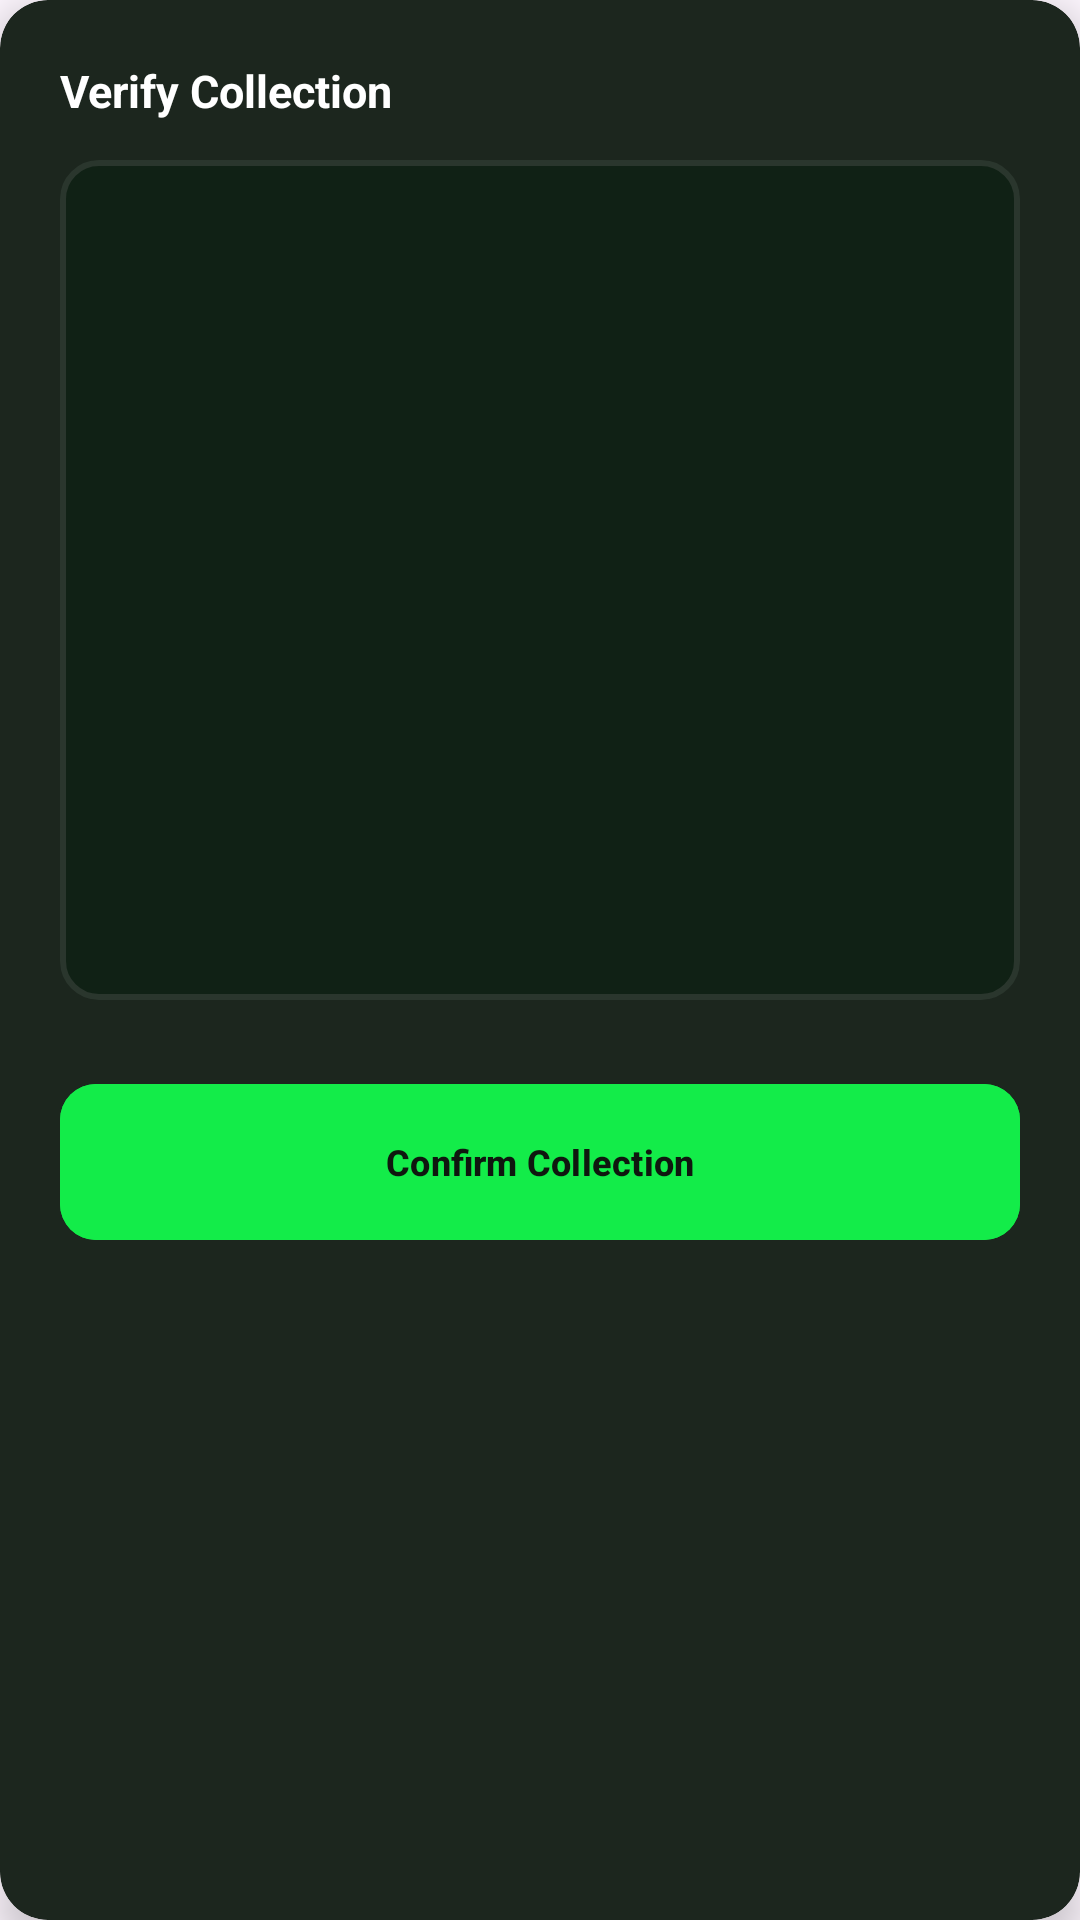

Android layout source for this screen:
<!-- AndroidManifest.xml: application theme Theme.Cleanciti -->
<!-- res/layout/modal_team_action.xml -->
<?xml version="1.0" encoding="utf-8"?>
<androidx.cardview.widget.CardView xmlns:android="http://schemas.android.com/apk/res/android"
    xmlns:app="http://schemas.android.com/apk/res-auto"
    android:layout_width="match_parent"
    android:layout_height="wrap_content"
    android:layout_margin="20dp"
    app:cardBackgroundColor="#1c261e"
    app:cardCornerRadius="16dp"
    app:cardElevation="8dp">

    <LinearLayout
        android:layout_width="match_parent"
        android:layout_height="wrap_content"
        android:orientation="vertical"
        android:padding="20dp">

        <TextView
        android:layout_width="wrap_content"
        android:layout_height="wrap_content"
        android:text="@string/verify_collection"
        android:textColor="@color/white"
        android:textSize="15sp"
        android:textStyle="bold" />

        <androidx.cardview.widget.CardView
            android:layout_width="match_parent"
            android:layout_height="280dp"
            android:layout_marginTop="13dp"
            app:cardCornerRadius="12dp"
            app:cardBackgroundColor="@android:color/transparent"
            app:cardElevation="0dp">

            <ImageView
                android:id="@+id/ivModalReportImg"
                android:layout_width="match_parent"
                android:layout_height="match_parent"
                android:contentDescription="@string/waste_image"
                android:scaleType="centerCrop"
                android:background="@drawable/input_background" />
        </androidx.cardview.widget.CardView>

        <com.google.android.material.button.MaterialButton
            android:id="@+id/btnVerifyAction"
            android:layout_width="match_parent"
            android:layout_height="wrap_content"
            android:layout_marginTop="24dp"
            android:minHeight="60dp"
            android:paddingVertical="12dp"
            android:backgroundTint="#13ec49"
            android:text="@string/confirm_collected"
            android:textColor="#0f170f"
            android:textSize="12sp"
            android:textStyle="bold"
            app:cornerRadius="12dp" />

    </LinearLayout>
</androidx.cardview.widget.CardView>
<!-- resources referenced by this layout -->
<resources>
  <color name="white">#FFFFFFFF</color>
  <!-- drawable input_background (drawable) -->
  <?xml version="1.0" encoding="utf-8"?>
  <shape xmlns:android="http://schemas.android.com/apk/res/android">
      <solid android:color="@color/inputBgColor"/>
      <stroke android:width="2dp" android:color="@color/borderColor"/>
      <corners android:radius="12dp"/>
  </shape>
  <string name="confirm_collected">Confirm Collection</string>
  <string name="verify_collection">Verify Collection</string>
  <string name="waste_image">waste image</string>
  <style name="Theme.Cleanciti" parent="Base.Theme.Cleanciti" />
  <color name="inputBgColor">#102115</color>
  <color name="borderColor">#2a362d</color>
  <style name="Base.Theme.Cleanciti" parent="Theme.Material3.DayNight.NoActionBar">
          
          
      </style>
</resources>
